Run: headless pygame with SDL's dummy video driver; simulated clock (each Clock.tick advances the game by its frame time, no real sleeping); random seed 0; keys injected as events and as key.get_pressed() state; no mouse input.
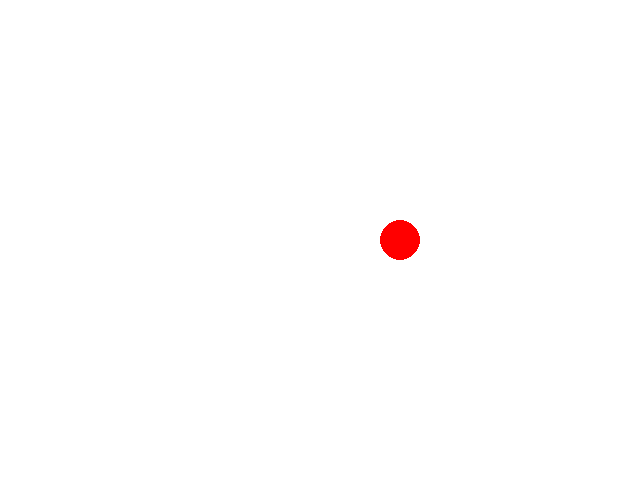
Frame 1 of 4 · flips 1–60 · no input
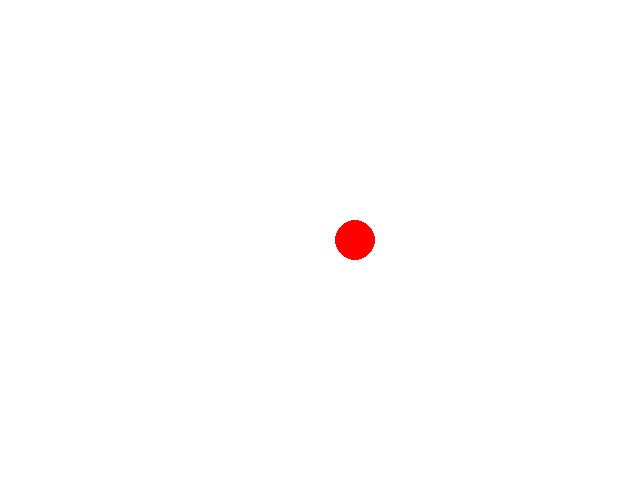
Frame 2 of 4 · flips 61–180 · tapped SPACE, RETURN · held RIGHT (→), D
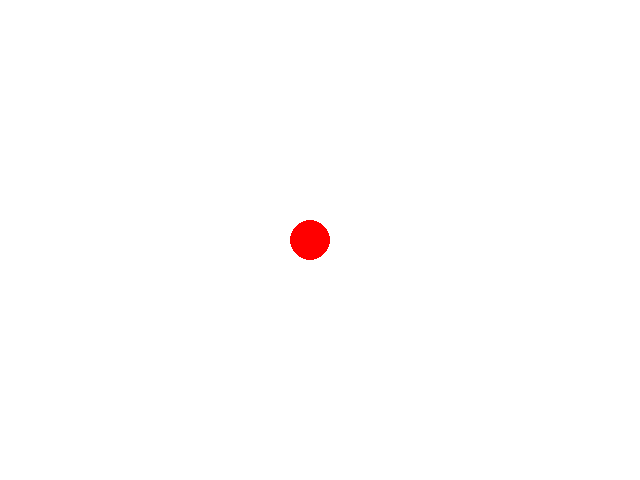
Frame 3 of 4 · flips 181–300 · held DOWN (↓), S
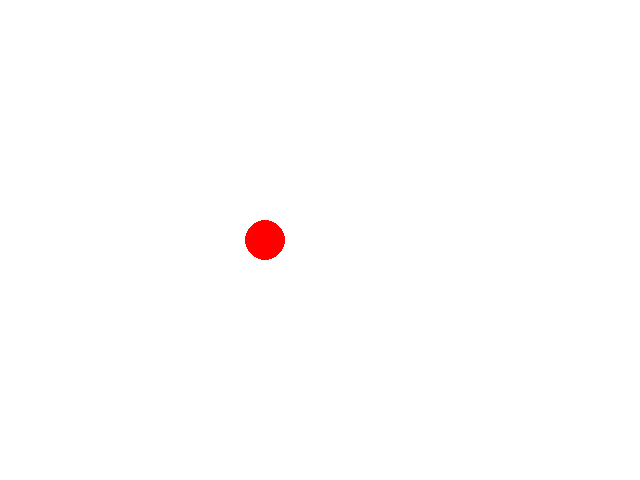
Frame 4 of 4 · flips 301–420 · held LEFT (←), A, UP (↑), W

The pygame program that drew these frames:

import pygame
import sys

# 初期化
pygame.init()

# 画面のサイズを設定
screen = pygame.display.set_mode((640, 480))
clock = pygame.time.Clock()

# アニメーション用の変数
x = 100  # オブジェクトの位置
y = 240
speed = 5
is_paused = False  # アニメーションが中断されているかどうかのフラグ

# 色の定義
WHITE = (255, 255, 255)
RED = (255, 0, 0)

# メインループ
while True:
    # イベント処理
    print("test")
    for event in pygame.event.get():
        print(event)
        if event.type == pygame.QUIT:
            pygame.quit()
            sys.exit()
        elif event.type == pygame.KEYDOWN:
            if event.key == pygame.K_p:  # "P"キーで中断・再開を切り替え
                is_paused = not is_paused

    # 中断されていない場合にアニメーションを進める
    if not is_paused:
        x += speed  # x方向に移動
        if x > 640:  # 画面を超えたら元に戻す
            x = 0

    # 画面を塗りつぶし
    screen.fill(WHITE)

    # オブジェクトを描画
    pygame.draw.circle(screen, RED, (x, y), 20)

    # 画面の更新
    pygame.display.flip()

    # フレームレートを設定（60FPS）
    clock.tick(60)
